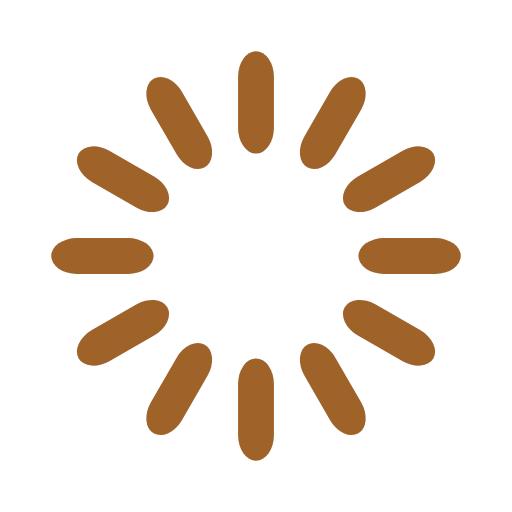
t = 0.00 s
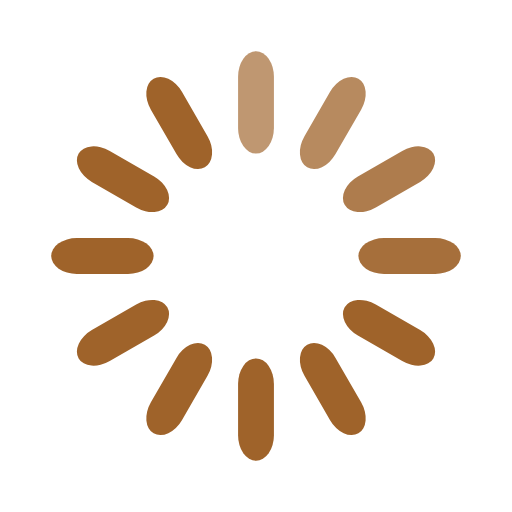
t = 0.33 s
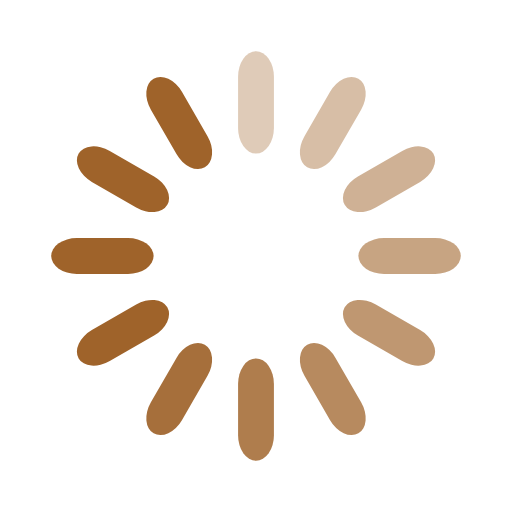
t = 0.67 s
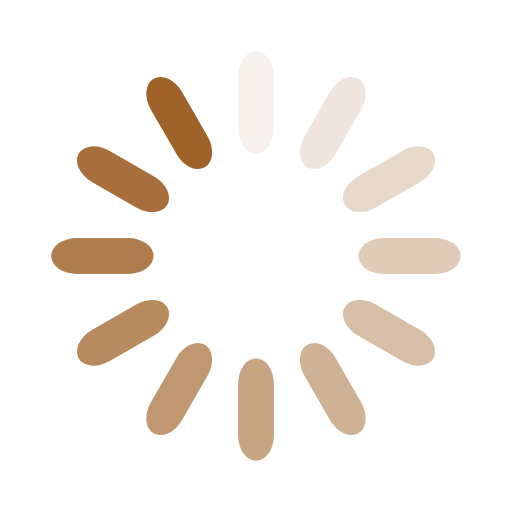
t = 0.92 s
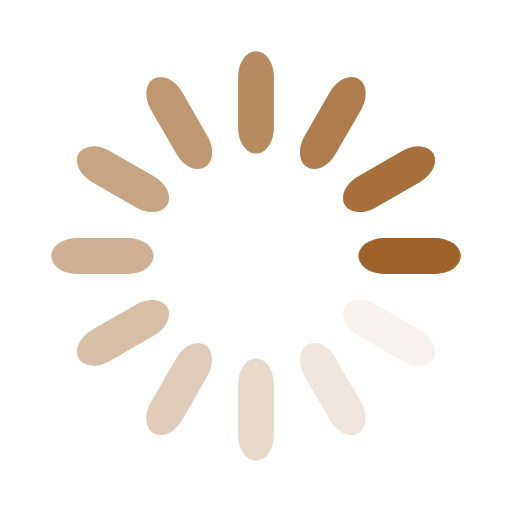
t = 1.25 s
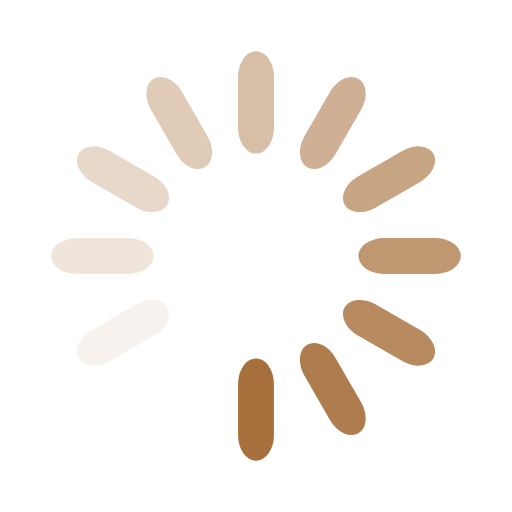
t = 1.58 s

The animated SVG that drew these frames (rendered in a browser with its animation timeline set to each time). Animation: 12 SMIL elements (animate=12); one cycle of 1.92 s, repeats indefinitely.

<svg width='80px' height='80px' xmlns="http://www.w3.org/2000/svg" viewBox="0 0 100 100" preserveAspectRatio="xMidYMid" class="uil-default"><rect x="0" y="0" width="100" height="100" fill="none" class="bk"></rect><rect  x='46.5' y='40' width='7' height='20' rx='5' ry='5' fill='#9f632a' transform='rotate(0 50 50) translate(0 -30)'>  <animate attributeName='opacity' from='1' to='0' dur='1s' begin='0s' repeatCount='indefinite'/></rect><rect  x='46.5' y='40' width='7' height='20' rx='5' ry='5' fill='#9f632a' transform='rotate(30 50 50) translate(0 -30)'>  <animate attributeName='opacity' from='1' to='0' dur='1s' begin='0.08333333333333333s' repeatCount='indefinite'/></rect><rect  x='46.5' y='40' width='7' height='20' rx='5' ry='5' fill='#9f632a' transform='rotate(60 50 50) translate(0 -30)'>  <animate attributeName='opacity' from='1' to='0' dur='1s' begin='0.16666666666666666s' repeatCount='indefinite'/></rect><rect  x='46.5' y='40' width='7' height='20' rx='5' ry='5' fill='#9f632a' transform='rotate(90 50 50) translate(0 -30)'>  <animate attributeName='opacity' from='1' to='0' dur='1s' begin='0.25s' repeatCount='indefinite'/></rect><rect  x='46.5' y='40' width='7' height='20' rx='5' ry='5' fill='#9f632a' transform='rotate(120 50 50) translate(0 -30)'>  <animate attributeName='opacity' from='1' to='0' dur='1s' begin='0.3333333333333333s' repeatCount='indefinite'/></rect><rect  x='46.5' y='40' width='7' height='20' rx='5' ry='5' fill='#9f632a' transform='rotate(150 50 50) translate(0 -30)'>  <animate attributeName='opacity' from='1' to='0' dur='1s' begin='0.4166666666666667s' repeatCount='indefinite'/></rect><rect  x='46.5' y='40' width='7' height='20' rx='5' ry='5' fill='#9f632a' transform='rotate(180 50 50) translate(0 -30)'>  <animate attributeName='opacity' from='1' to='0' dur='1s' begin='0.5s' repeatCount='indefinite'/></rect><rect  x='46.5' y='40' width='7' height='20' rx='5' ry='5' fill='#9f632a' transform='rotate(210 50 50) translate(0 -30)'>  <animate attributeName='opacity' from='1' to='0' dur='1s' begin='0.5833333333333334s' repeatCount='indefinite'/></rect><rect  x='46.5' y='40' width='7' height='20' rx='5' ry='5' fill='#9f632a' transform='rotate(240 50 50) translate(0 -30)'>  <animate attributeName='opacity' from='1' to='0' dur='1s' begin='0.6666666666666666s' repeatCount='indefinite'/></rect><rect  x='46.5' y='40' width='7' height='20' rx='5' ry='5' fill='#9f632a' transform='rotate(270 50 50) translate(0 -30)'>  <animate attributeName='opacity' from='1' to='0' dur='1s' begin='0.75s' repeatCount='indefinite'/></rect><rect  x='46.5' y='40' width='7' height='20' rx='5' ry='5' fill='#9f632a' transform='rotate(300 50 50) translate(0 -30)'>  <animate attributeName='opacity' from='1' to='0' dur='1s' begin='0.8333333333333334s' repeatCount='indefinite'/></rect><rect  x='46.5' y='40' width='7' height='20' rx='5' ry='5' fill='#9f632a' transform='rotate(330 50 50) translate(0 -30)'>  <animate attributeName='opacity' from='1' to='0' dur='1s' begin='0.9166666666666666s' repeatCount='indefinite'/></rect></svg>
